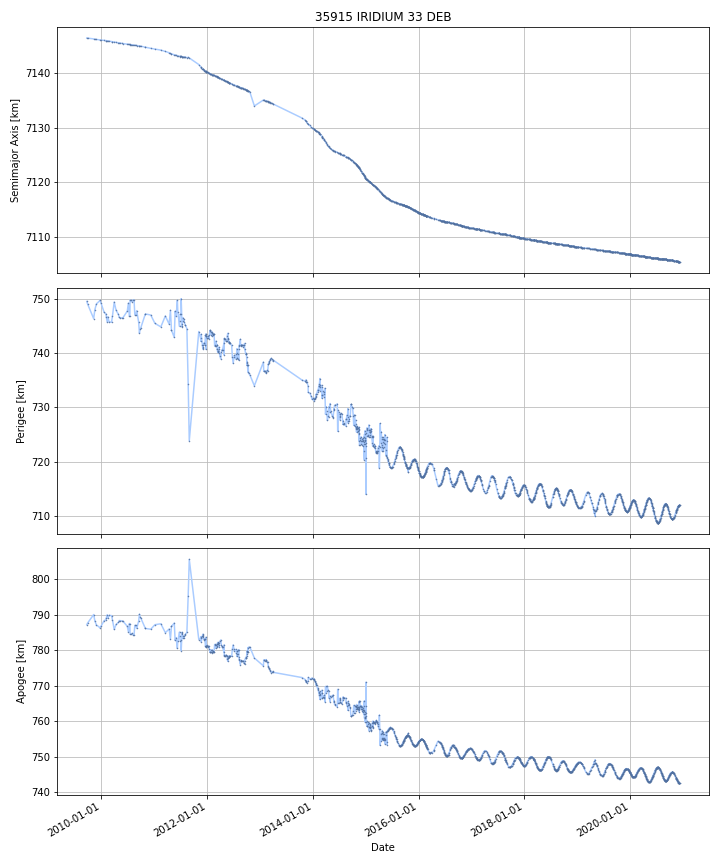

The table this chart was drawn from, first rows:
DATE, SEMIMAJOR_AXIS, PERIAPSIS, APOAPSIS, DOT_SEMIMAJOR_AXIS, DOT_PERIAPSIS, DOT_APOAPSIS
2009-09-23, 7146, 749.5, 787.2, , , 
2009-09-24, 7146, 749.4, 787.3, -0.003169, -0.09134, 0.085
2009-09-25, 7146, 749.3, 787.4, -0.003169, -0.09134, 0.085
2009-09-26, 7146, 749.2, 787.5, -0.003169, -0.09134, 0.085
2009-09-27, 7146, 749.1, 787.6, -0.003169, -0.09134, 0.085
2009-09-28, 7146, 749, 787.6, -0.003606, -0.06504, 0.05783
2009-09-29, 7146, 749, 787.7, -0.003619, -0.06423, 0.05699
2009-09-30, 7146, 748.9, 787.7, -0.003619, -0.06423, 0.05699
2009-10-01, 7146, 748.8, 787.8, -0.003619, -0.06423, 0.05699
2009-10-02, 7146, 748.8, 787.9, -0.003619, -0.06423, 0.05699
2009-10-03, 7146, 748.7, 787.9, -0.003619, -0.06423, 0.05699
2009-10-04, 7146, 748.6, 788, -0.003619, -0.06423, 0.05699
2009-10-05, 7146, 748.6, 788, -0.003619, -0.06423, 0.05699
2009-10-06, 7146, 748.5, 788.1, -0.003619, -0.06423, 0.05699
2009-10-07, 7146, 748.5, 788.1, -0.003619, -0.06423, 0.05699
2009-10-08, 7146, 748.4, 788.2, -0.003619, -0.06423, 0.05699
2009-10-09, 7146, 748.3, 788.2, -0.003619, -0.06423, 0.05699
2009-10-10, 7146, 748.3, 788.3, -0.003619, -0.06423, 0.05699
2009-10-11, 7146, 748.2, 788.4, -0.003619, -0.06423, 0.05699
2009-10-12, 7146, 748.1, 788.4, -0.003619, -0.06423, 0.05699
2009-10-13, 7146, 748.1, 788.5, -0.003619, -0.06423, 0.05699
2009-10-14, 7146, 748, 788.5, -0.003619, -0.06423, 0.05699
2009-10-15, 7146, 747.9, 788.6, -0.003619, -0.06423, 0.05699
2009-10-16, 7146, 747.9, 788.6, -0.003619, -0.06423, 0.05699
2009-10-17, 7146, 747.8, 788.7, -0.003619, -0.06423, 0.05699
2009-10-18, 7146, 747.7, 788.8, -0.003619, -0.06423, 0.05699
2009-10-19, 7146, 747.7, 788.8, -0.003619, -0.06423, 0.05699
2009-10-20, 7146, 747.6, 788.9, -0.003619, -0.06423, 0.05699
2009-10-21, 7146, 747.6, 788.9, -0.003619, -0.06423, 0.05699
2009-10-22, 7146, 747.5, 789, -0.003619, -0.06423, 0.05699
2009-10-23, 7146, 747.4, 789, -0.003619, -0.06423, 0.05699
2009-10-24, 7146, 747.4, 789.1, -0.003619, -0.06423, 0.05699
2009-10-25, 7146, 747.3, 789.2, -0.003619, -0.06423, 0.05699
2009-10-26, 7146, 747.2, 789.2, -0.003619, -0.06423, 0.05699
2009-10-27, 7146, 747.2, 789.3, -0.003619, -0.06423, 0.05699
2009-10-28, 7146, 747.1, 789.3, -0.003619, -0.06423, 0.05699
2009-10-29, 7146, 747, 789.4, -0.003619, -0.06423, 0.05699
2009-10-30, 7146, 747, 789.4, -0.003619, -0.06423, 0.05699
2009-10-31, 7146, 746.9, 789.5, -0.003619, -0.06423, 0.05699
2009-11-01, 7146, 746.8, 789.6, -0.003619, -0.06423, 0.05699
2009-11-02, 7146, 746.8, 789.6, -0.003619, -0.06423, 0.05699
2009-11-03, 7146, 746.7, 789.7, -0.003619, -0.06423, 0.05699
2009-11-04, 7146, 746.7, 789.7, -0.003619, -0.06423, 0.05699
2009-11-05, 7146, 746.6, 789.8, -0.003619, -0.06423, 0.05699
2009-11-06, 7146, 746.5, 789.8, -0.003619, -0.06423, 0.05699
2009-11-07, 7146, 746.5, 789.9, -0.003619, -0.06423, 0.05699
2009-11-08, 7146, 746.4, 790, -0.003619, -0.06423, 0.05699
2009-11-09, 7146, 746.5, 789.9, -0.006004, 0.08656, -0.09857
2009-11-10, 7146, 746.7, 789.6, -0.007843, 0.2029, -0.2186
2009-11-11, 7146, 746.9, 789.4, -0.007843, 0.2029, -0.2186
2009-11-12, 7146, 747.1, 789.2, -0.007843, 0.2029, -0.2186
2009-11-13, 7146, 747.3, 789, -0.007843, 0.2029, -0.2186
2009-11-14, 7146, 747.5, 788.8, -0.007843, 0.2029, -0.2186
2009-11-15, 7146, 747.7, 788.5, -0.007843, 0.2029, -0.2186
2009-11-16, 7146, 747.9, 788.3, -0.007843, 0.2029, -0.2186
2009-11-17, 7146, 748.1, 788.2, -0.005228, 0.1451, -0.1555
2009-11-18, 7146, 748.2, 788.1, -0.003151, 0.09917, -0.1055
2009-11-19, 7146, 748.3, 788, -0.003151, 0.09917, -0.1055
2009-11-20, 7146, 748.3, 787.9, -0.003151, 0.09917, -0.1055
2009-11-21, 7146, 748.4, 787.8, -0.003151, 0.09917, -0.1055
... 4,034 more rows
